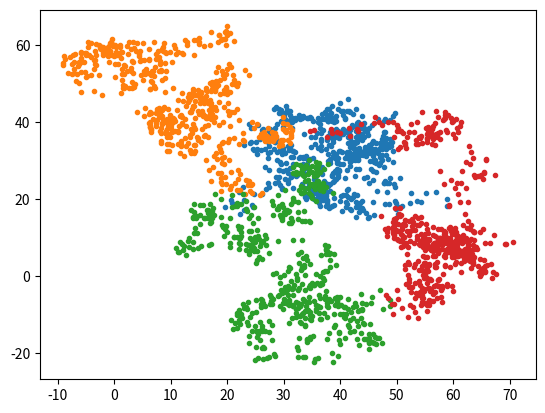

The matplotlib source for this figure:

#import scipy.stats as ss
import numpy as np
import matplotlib.pyplot as plt

#----------------------------------------------------------------------------

class walker: # Input is boltz rand. variable
	def __init__(self,x,y):
		self.x = x
		self.y = y
		self.v = 0.0
	def take_step(self,v):	
		self.v = v
		t = np.random.rand()*2*np.pi
		x_step = np.cos(t)
		y_step = np.sin(t)
		self.x += v*x_step
		self.y += v*y_step
	def sample(self):
		return [self.x,self.y,self.v]
#	def intx	

def rand_b(n,T): # n is number of steps. T is temp

	c = 4.8*10**(-4) # m/k_b
	def boltz(v,T):
		return (c*v/T)*np.exp(-c*v*v/2*T)
		
	z = [] # array of random variable (boltzmann-velocity) 
	v_mp = np.sqrt(2*c*T)
	for i in range(n):
		x = np.random.rand()*v_mp*4. # setting max v value as 4 times most probable
		y = np.random.rand()*1.2*boltz(v_mp,T) # setting max y limts as just little above the max of pdf
		if boltz(x,T)>y:
			z.append([x,y]) 
	z = np.asarray(z)
	return z[:,0] # scaling the x-scale to allow use of integral steps
	
	
#----------------------------------------------------------------------------

T = 1000.0 # Temperature

num_walkers = 4
x = [0,100]
y = [0,100]
wlk = []
for i in range(int(num_walkers**0.5)):
	for j in range(int(num_walkers**0.5)):
		wlk.append(walker((i+1)*max(x)/5,(j+1)*max(y)/5))

pos_x = []
pos_y = []
z = rand_b(1000,T)

for i in range(len(z)):
	temp_x = np.zeros(num_walkers)
	temp_y = np.zeros(num_walkers)
	for j in range(num_walkers):
		wlk[j].take_step(z[i])
		temp_x[j] = wlk[j].x
		temp_y[j] = wlk[j].y
	pos_x.append(temp_x)
	pos_y.append(temp_y)

pos_x = np.asarray(pos_x)
pos_y = np.asarray(pos_y)

for i in range(num_walkers):
	plt.plot(pos_x[:,i],pos_y[:,i],'.')
plt.show() 

#----------------------------------------------------------------------------

